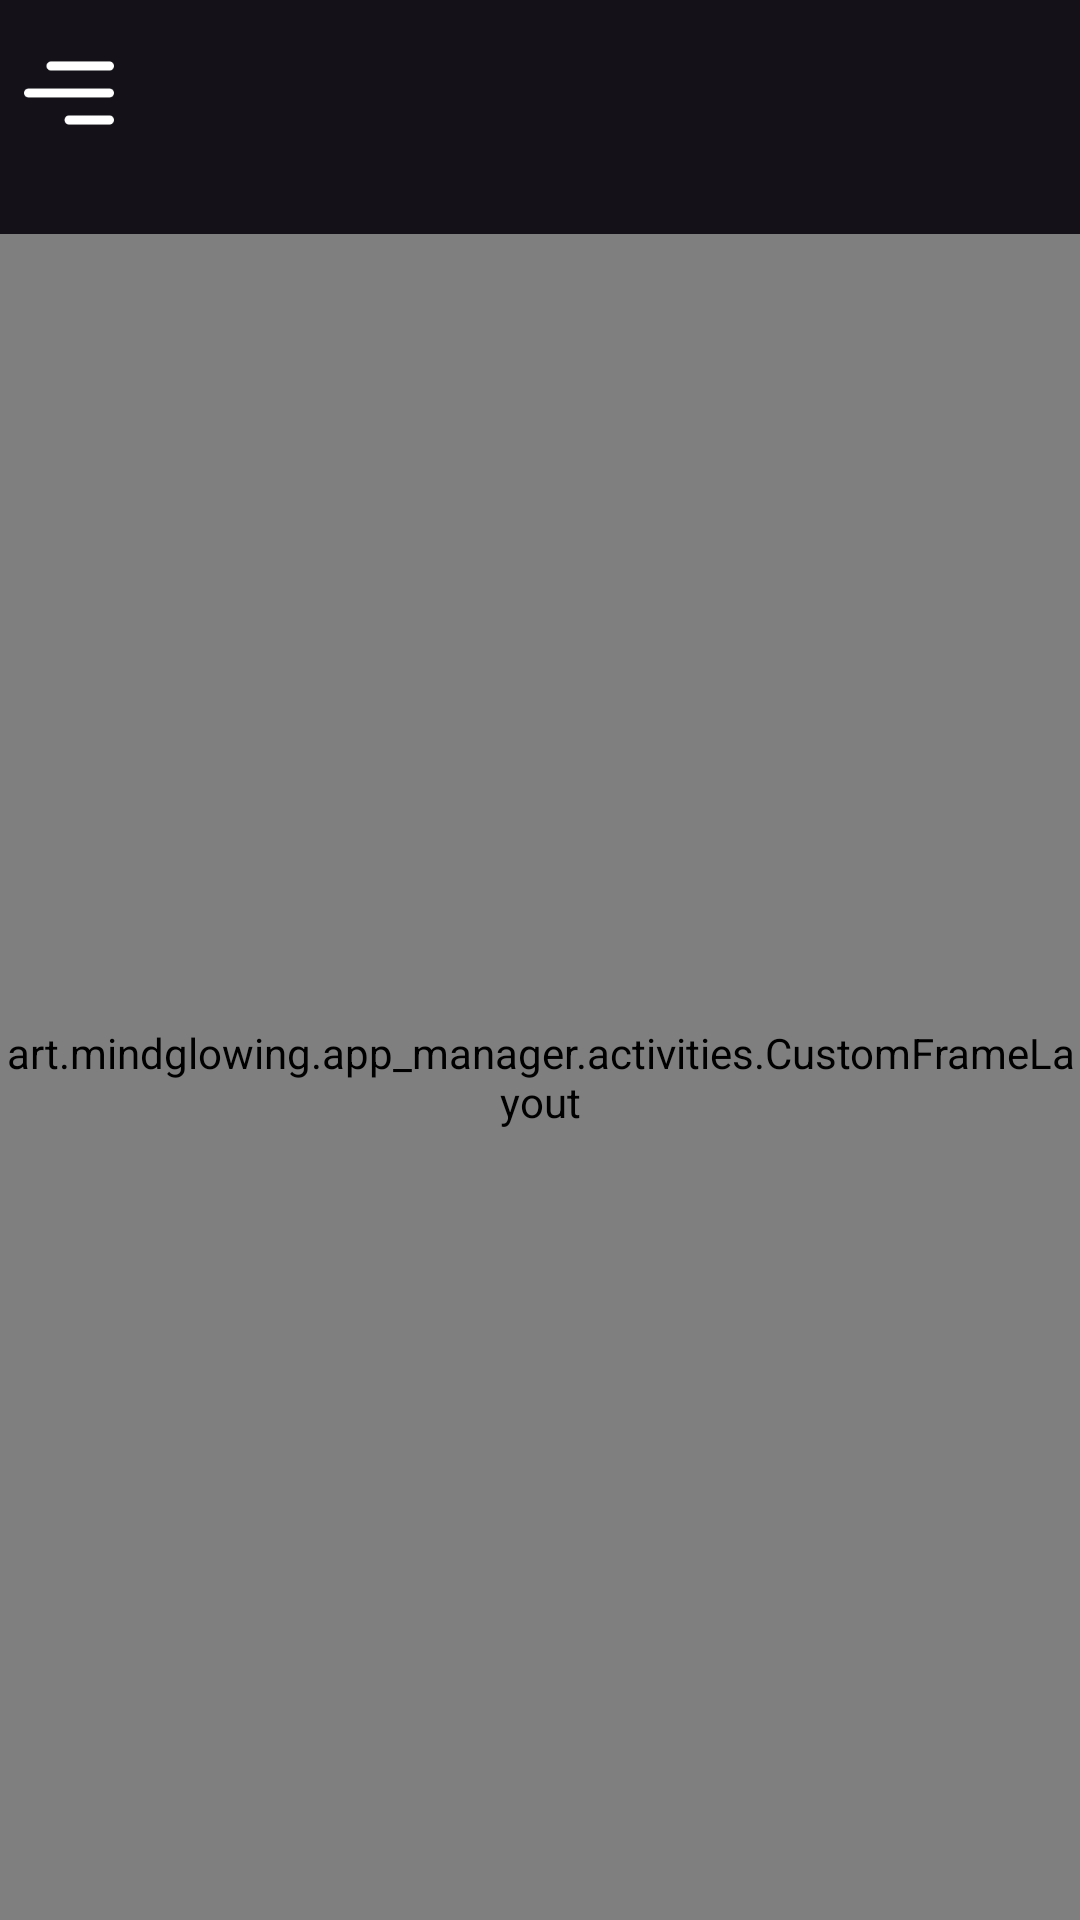

This screen was rendered from an Android layout file. Write that file and the resources it references.
<!-- AndroidManifest.xml: application theme Theme.AppUpdateAndInstallManager -->
<!-- res/layout/activity_main.xml -->
<?xml version="1.0" encoding="utf-8"?>
<androidx.drawerlayout.widget.DrawerLayout
    xmlns:android="http://schemas.android.com/apk/res/android"
    xmlns:app="http://schemas.android.com/apk/res-auto"
    android:id="@+id/drawer_layout"
    android:layout_width="match_parent"
    android:layout_height="match_parent">

    
    <RelativeLayout
        android:layout_width="match_parent"
        android:layout_height="match_parent">

        
        <LinearLayout
            android:id="@+id/open_drawer_button"
            android:layout_width="wrap_content"
            android:layout_height="wrap_content"
            android:orientation="horizontal"
            android:gravity="center_vertical"
            android:paddingTop="16dp"
            android:paddingStart="8dp"
            android:paddingEnd="8dp"
            android:paddingBottom="32dp">

            <ImageView
                android:id="@+id/burger_icon"
                android:layout_width="30dp"
                android:layout_height="30dp"
                android:contentDescription="@string/burger_menu"
                android:src="@drawable/ic_burger" />

            <TextView
                android:id="@+id/fragment_name"
                android:layout_width="wrap_content"
                android:layout_height="wrap_content"
                android:layout_marginStart="25dp"
                android:textColor="@android:color/white"
                android:textSize="20sp"
                android:textStyle="bold" />
        </LinearLayout>

        
        <art.mindglowing.app_manager.activities.CustomFrameLayout
            android:id="@+id/fragment_container"
            android:layout_width="match_parent"
            android:layout_height="match_parent"
            android:layout_below="@id/open_drawer_button" />
    </RelativeLayout>

    
    <include layout="@layout/nav_drawer"
        android:layout_width="300dp"
        android:layout_height="match_parent"
        android:layout_gravity="start"/>

</androidx.drawerlayout.widget.DrawerLayout>
<!-- res/layout/nav_drawer.xml (included above) -->
<?xml version="1.0" encoding="utf-8"?>
<LinearLayout xmlns:android="http://schemas.android.com/apk/res/android"
    xmlns:app="http://schemas.android.com/apk/res-auto"
    android:layout_width="wrap_content"
    android:layout_height="match_parent"
    android:orientation="vertical"
    android:background="@color/background">

    
    <include layout="@layout/nav_header" />

    <TextView
        android:id="@+id/nav_home"
        android:layout_width="match_parent"
        android:layout_height="wrap_content"
        android:text="@string/home"
        android:textSize="16sp"
        android:padding="16dp"
        android:drawablePadding="8dp"
        android:layout_marginTop="10dp"
        android:background="?android:attr/selectableItemBackground"
        app:drawableStartCompat="@drawable/ic_home"
        android:layout_marginStart="10dp"
        android:layout_marginEnd="10dp"/>

    <TextView
        android:id="@+id/nav_settings"
        android:layout_width="match_parent"
        android:layout_height="wrap_content"
        android:text="@string/settings"
        android:textSize="16sp"
        android:padding="16dp"
        android:drawablePadding="8dp"
        android:layout_marginTop="10dp"
        android:background="?android:attr/selectableItemBackground"
        app:drawableStartCompat="@drawable/ic_settings"
        android:layout_marginStart="10dp"
        android:layout_marginEnd="10dp"/>

        

</LinearLayout>
<!-- res/layout/nav_header.xml (included above) -->
<?xml version="1.0" encoding="utf-8"?>
<LinearLayout xmlns:android="http://schemas.android.com/apk/res/android"
    android:layout_width="match_parent"
    android:layout_height="wrap_content"
    android:padding="16dp"
    android:orientation="vertical"
    android:background="@drawable/rounded_background_purple">

    <ImageView
        android:id="@+id/cover"
        android:layout_width="match_parent"
        android:layout_height="170dp"
        android:layout_marginBottom="20dp"
        android:src="@drawable/logo" />

    <TextView
        android:layout_width="match_parent"
        android:layout_height="33dp"
        android:text="@string/mind_glowing_apps"
        android:textAlignment="center"
        android:textColor="@android:color/white"
        android:textSize="20sp"
        android:textStyle="bold" />
</LinearLayout>
<!-- resources referenced by this layout -->
<resources>
  <color name="background">#121212</color>
  <!-- drawable ic_burger: png bitmap (drawable, 966 bytes) -->
  <!-- drawable logo: png bitmap (drawable, 637879 bytes) -->
  <!-- drawable rounded_background_purple (drawable) -->
  <?xml version="1.0" encoding="utf-8"?>
  <shape xmlns:android="http://schemas.android.com/apk/res/android"
      android:shape="rectangle">
      <corners android:radius="16dp"/>
      <solid android:color="@color/purple_500"/>
  </shape>
  <string name="burger_menu">Burger Menu</string>
  <string name="home">Home</string>
  <string name="mind_glowing_apps">Mind Glowing - App Manager</string>
  <string name="settings">Settings</string>
  <style name="Theme.AppUpdateAndInstallManager" parent="Theme.Material3.Dark.NoActionBar">
              
              <item name="colorPrimary">@color/purple_500</item>
              <item name="colorPrimaryDark">@color/background</item>
              <item name="colorAccent">@color/teal_200</item>
          </style>
  <color name="purple_500">#FF6200EE</color>
  <color name="teal_200">#FF03DAC5</color>
</resources>
